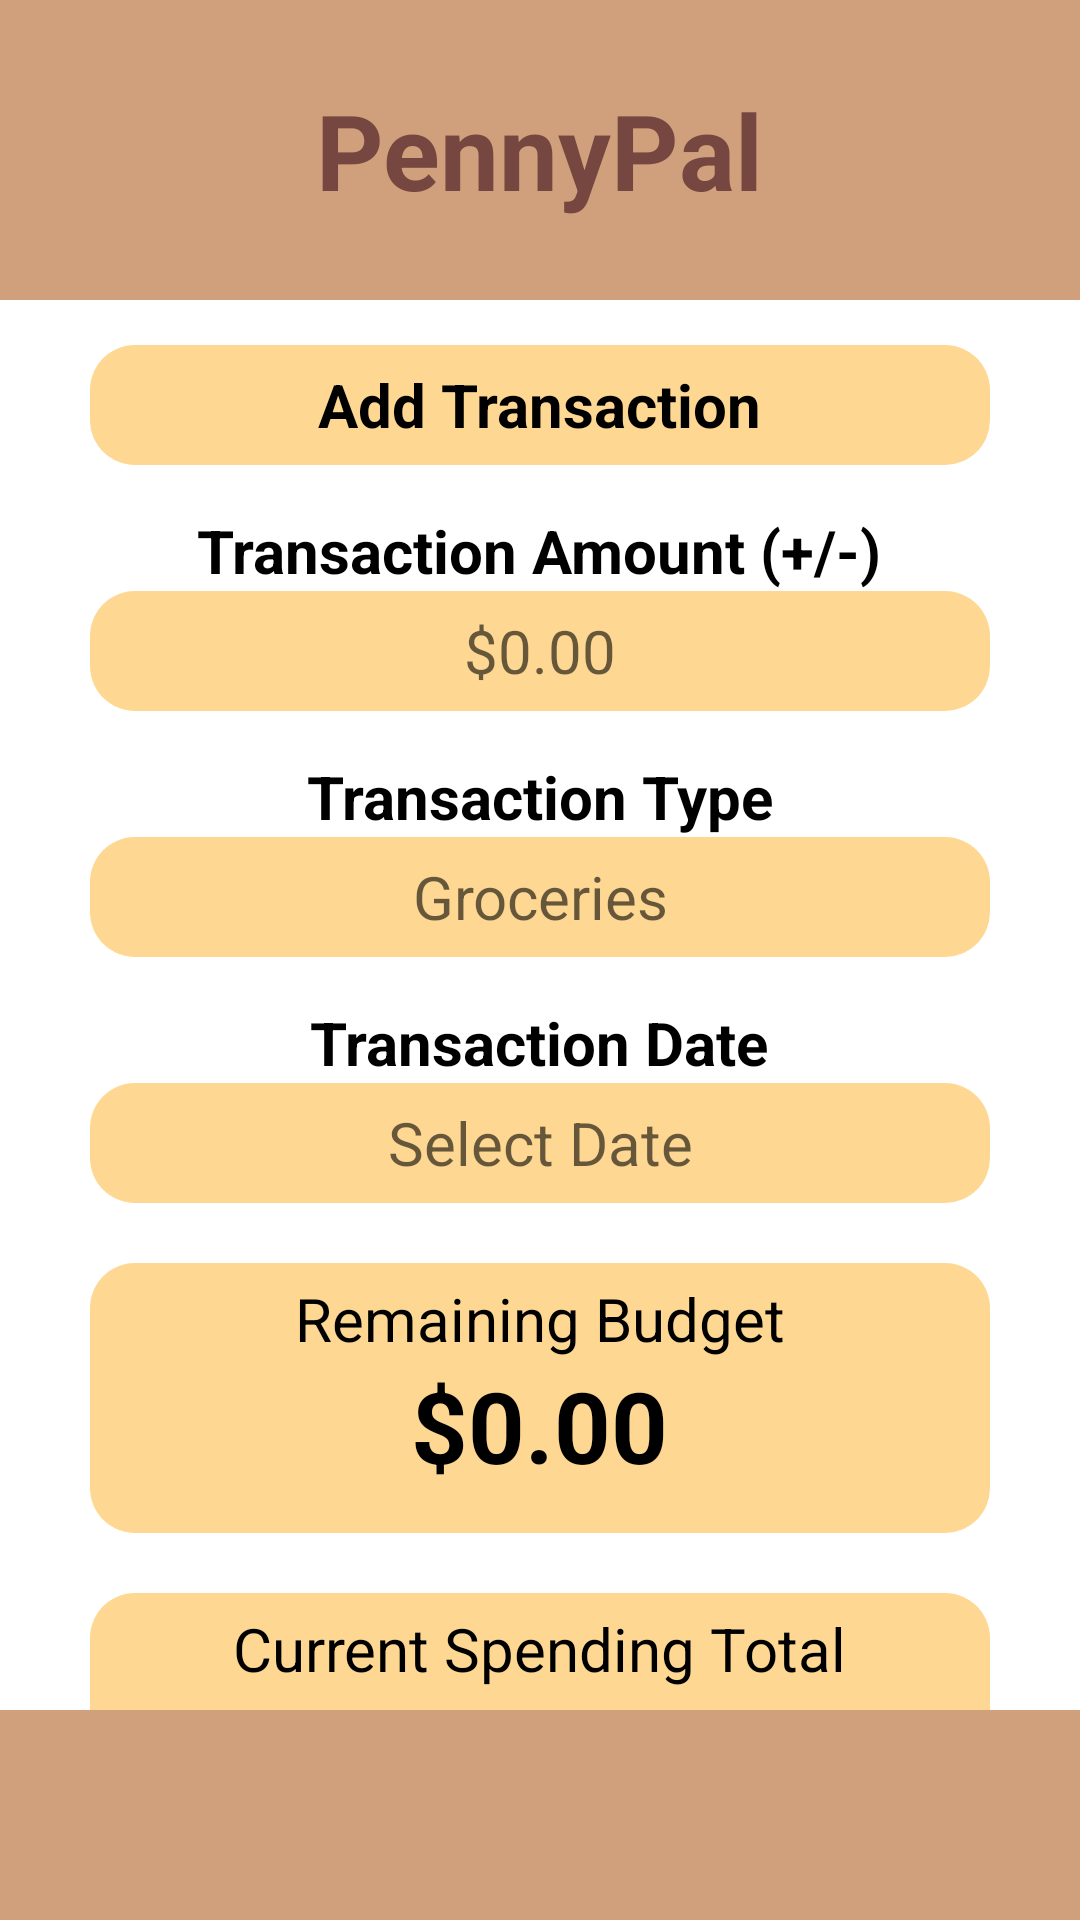

This screen was rendered from an Android layout file. Write that file and the resources it references.
<!-- AndroidManifest.xml: application theme Theme.FInalAndroidGit -->
<!-- res/layout/activity_add_transaction.xml -->
<?xml version="1.0" encoding="utf-8"?>
<RelativeLayout xmlns:android="http://schemas.android.com/apk/res/android"
    xmlns:app="http://schemas.android.com/apk/res-auto"
    xmlns:tools="http://schemas.android.com/tools"
    android:layout_width="match_parent"
    android:layout_height="match_parent"
    tools:context=".SpendingHistoryScreen"
    android:background="@color/white">

    <RelativeLayout
        android:id="@+id/homePageHeaderLayout"
        android:layout_width="match_parent"
        android:layout_height="100dp"
        android:background="@color/lightBrown">

        <TextView
            android:layout_width="wrap_content"
            android:layout_height="wrap_content"
            android:layout_centerInParent="true"
            android:text="@string/header_text"
            android:textColor="#764640"
            android:textSize="35dp"
            android:textStyle="bold" />

    </RelativeLayout>

    <RelativeLayout
        android:id="@+id/addTransactionHeader"
        android:layout_marginTop="15dp"
        android:layout_marginHorizontal="30dp"
        android:layout_width="match_parent"
        android:layout_height="40dp"
        android:layout_below="@+id/homePageHeaderLayout"
        android:background="@drawable/rounded_text_holder_sand">

        <TextView
            android:id="@+id/addTransactionTitle"
            android:layout_width="wrap_content"
            android:layout_height="wrap_content"
            android:layout_centerInParent="true"
            android:text="@string/add_transaction_text"
            android:textColor="@color/black"
            android:textSize="20dp"
            android:textStyle="bold" />

    </RelativeLayout>

    <TextView
        android:id="@+id/transactionAmountText"
        android:layout_width="wrap_content"
        android:layout_height="wrap_content"
        android:layout_below="@+id/addTransactionHeader"
        android:layout_centerHorizontal="true"
        android:layout_marginTop="15dp"
        android:textColor="@color/black"
        android:textSize="20dp"
        android:textStyle="bold"
        android:text="@string/transaction_amount_text" />

    <RelativeLayout
        android:id="@+id/transactionAmountBlock"
        android:layout_marginHorizontal="30dp"
        android:layout_width="match_parent"
        android:layout_height="40dp"
        android:layout_below="@+id/transactionAmountText"
        android:background="@drawable/rounded_text_holder_sand">

        <EditText
            android:id="@+id/transactionAmountInput"
            android:layout_width="250dp"
            android:layout_height="wrap_content"
            android:layout_centerInParent="true"
            android:background="@null"
            android:hint="@string/zero_dollars"
            android:inputType="number|numberSigned|numberDecimal"
            android:textAlignment="center"
            android:textSize="20dp" />
    </RelativeLayout>

    <TextView
        android:id="@+id/transactionTypeText"
        android:layout_width="wrap_content"
        android:layout_height="wrap_content"
        android:layout_below="@+id/transactionAmountBlock"
        android:layout_centerHorizontal="true"
        android:layout_marginTop="15dp"
        android:textColor="@color/black"
        android:textSize="20dp"
        android:textStyle="bold"
        android:text="@string/transaction_type_text" />

    <RelativeLayout
        android:id="@+id/transactionTypeBlock"
        android:gravity="center_horizontal"
        android:layout_marginHorizontal="30dp"
        android:layout_width="match_parent"
        android:layout_height="40dp"
        android:layout_below="@+id/transactionTypeText"
        android:background="@drawable/rounded_text_holder_sand">

        <EditText
            android:id="@+id/transactionTypeInput"
            android:layout_width="250dp"
            android:layout_height="wrap_content"
            android:layout_centerInParent="true"
            android:background="@null"
            android:ellipsize="start"
            android:gravity="center_horizontal"
            android:hint="@string/transaction_type_input_hint"
            android:inputType="textShortMessage"
            android:textSize="20dp" />
    </RelativeLayout>

    <TextView
        android:id="@+id/transactionDateText"
        android:layout_width="wrap_content"
        android:layout_height="wrap_content"
        android:layout_below="@+id/transactionTypeBlock"
        android:layout_centerHorizontal="true"
        android:layout_marginTop="15dp"
        android:textColor="@color/black"
        android:textSize="20dp"
        android:textStyle="bold"
        android:text="@string/transaction_date_text" />
    <RelativeLayout
        android:id="@+id/transactionDateBlock"
        android:layout_marginHorizontal="30dp"
        android:layout_width="match_parent"
        android:layout_height="40dp"
        android:layout_below="@+id/transactionDateText"
        android:background="@drawable/rounded_text_holder_sand">

        <TextView
            android:id="@+id/transactionDateInput"
            android:layout_width="match_parent"
            android:layout_height="40dp"
            android:textSize="20dp"
            android:hint="@string/transaction_date_hint"
            android:textColor="@color/black"
            android:textAlignment="center"
            android:gravity="center"
            android:background="@null"
            android:ellipsize="start"

            />

    </RelativeLayout>
    <RelativeLayout
        android:id="@+id/budgetBlock"
        android:layout_marginHorizontal="30dp"
        android:layout_width="match_parent"
        android:layout_marginTop="20dp"
        android:layout_height="90dp"
        android:layout_below="@+id/transactionDateBlock"
        android:background="@drawable/rounded_text_holder_sand">

        <TextView
            android:id="@+id/budgetText"
            android:layout_width="wrap_content"
            android:layout_height="wrap_content"
            android:layout_marginTop="5dp"
            android:layout_centerHorizontal="true"
            android:text="@string/budget_text"
            android:textColor="@color/black"
            android:textSize="20dp" />

        <TextView
            android:id="@+id/budgetCash"
            android:layout_width="wrap_content"
            android:layout_height="wrap_content"
            android:layout_below="@+id/budgetText"
            android:layout_centerHorizontal="true"
            android:text="@string/zero_dollars"
            android:textColor="@color/black"
            android:textSize="33dp"
            android:textStyle="bold" />
    </RelativeLayout>
    <RelativeLayout
        android:id="@+id/currentSpendingTotalBlock"
        android:layout_marginHorizontal="30dp"
        android:layout_width="match_parent"
        android:layout_marginTop="20dp"
        android:layout_height="90dp"
        android:layout_below="@+id/budgetBlock"
        android:background="@drawable/rounded_text_holder_sand">

        <TextView
            android:id="@+id/currentSpendingTotalText"
            android:layout_width="wrap_content"
            android:layout_height="wrap_content"
            android:layout_marginTop="5dp"
            android:layout_centerHorizontal="true"
            android:text="@string/current_spending_total_text"
            android:textColor="@color/black"
            android:textSize="20dp" />

        <TextView
            android:id="@+id/currentSpendingTotalCash"
            android:layout_width="wrap_content"
            android:layout_height="wrap_content"
            android:layout_below="@+id/currentSpendingTotalText"
            android:layout_centerHorizontal="true"
            android:text="@string/zero_dollars"
            android:textColor="@color/black"
            android:textSize="33dp"
            android:textStyle="bold" />
    </RelativeLayout>
    <Button
        android:id="@+id/saveButtonAddTransaction"
        android:layout_marginTop="15dp"
        android:layout_marginHorizontal="50dp"
        android:layout_width="match_parent"
        android:layout_height="50dp"
        android:enabled="false"
        android:text="@string/save_button"
        android:layout_below="@+id/currentSpendingTotalBlock"
        android:background="@drawable/rounded_text_holder_brown"
        />
    <RelativeLayout
        android:layout_width="match_parent"
        android:layout_height="70dp"
        android:layout_alignParentBottom="true"
        android:background="@color/lightBrown">

        <Button
            android:id="@+id/btnHomeButtonAddTransactionScreen"
            android:layout_width="60dp"
            android:layout_height="60dp"
            android:layout_centerInParent="true"
            android:background="@drawable/img_3"
            android:backgroundTint="@color/black" />

    </RelativeLayout>


</RelativeLayout>
<!-- resources referenced by this layout -->
<resources>
  <color name="black">#FF000000</color>
  <color name="lightBrown">#d0a07c</color>
  <color name="white">#FFFFFFFF</color>
  <!-- drawable rounded_text_holder_brown (drawable) -->
  <?xml version="1.0" encoding="utf-8"?>
  <shape xmlns:android="http://schemas.android.com/apk/res/android">
  
      <solid android:color="@color/brown"/>
  
      <corners
  
          android:topRightRadius="15dp"
          android:topLeftRadius="15dp"
          android:bottomLeftRadius="15dp"
          android:bottomRightRadius="15dp"
  
          />
  
  </shape>
  <!-- drawable rounded_text_holder_sand (drawable) -->
  <?xml version="1.0" encoding="utf-8"?>
  <shape xmlns:android="http://schemas.android.com/apk/res/android">
  
      <solid android:color="@color/sand"/>
  
      <corners
  
          android:topRightRadius="15dp"
          android:topLeftRadius="15dp"
          android:bottomLeftRadius="15dp"
          android:bottomRightRadius="15dp"
  
          />
  
  </shape>
  <string name="add_transaction_text">Add Transaction</string>
  <string name="budget_text">Remaining Budget</string>
  <string name="current_spending_total_text">Current Spending Total</string>
  <string name="header_text">PennyPal</string>
  <string name="save_button">Save</string>
  <string name="transaction_amount_text">Transaction Amount (+/-)</string>
  <string name="transaction_date_hint">Select Date</string>
  <string name="transaction_date_text">Transaction Date</string>
  <string name="transaction_type_input_hint">Groceries</string>
  <string name="transaction_type_text">Transaction Type</string>
  <string name="zero_dollars">$0.00</string>
  <style name="Theme.FInalAndroidGit" parent="Theme.MaterialComponents.DayNight.DarkActionBar">
          
          <item name="colorPrimary">@color/brown</item>
          <item name="colorPrimaryVariant">@color/brown</item>
          <item name="colorOnPrimary">@color/white</item>
          
          <item name="colorSecondary">@color/teal_200</item>
          <item name="colorSecondaryVariant">@color/teal_700</item>
          <item name="colorOnSecondary">@color/black</item>
          
          <item name="android:statusBarColor">?attr/colorPrimaryVariant</item>
          
      </style>
  <color name="brown">#653924</color>
  <color name="sand">#fed892</color>
  <color name="teal_200">#FF03DAC5</color>
  <color name="teal_700">#FF018786</color>
</resources>
